Image classification data set "Dataset" (daffakurnia11/Coffee-Beans-Roast-Level-Classification on GitHub). Class labels (4): dark roast, green, light roast, medium roast.

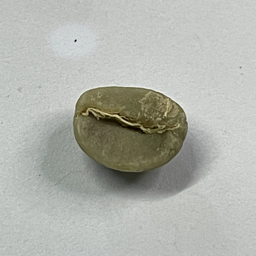
Label: green

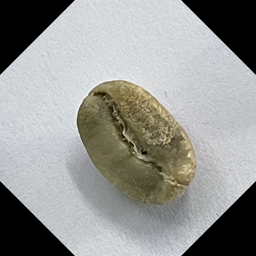
Label: green

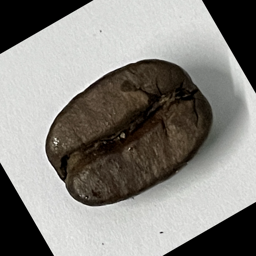
Label: dark roast

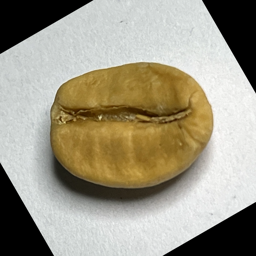
Label: light roast

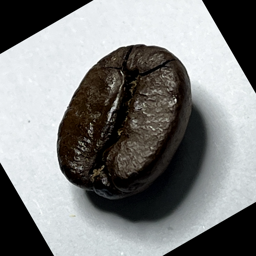
Label: dark roast

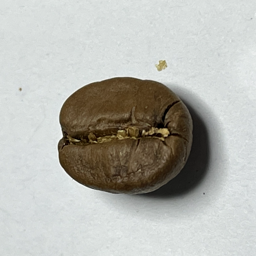
Label: medium roast
